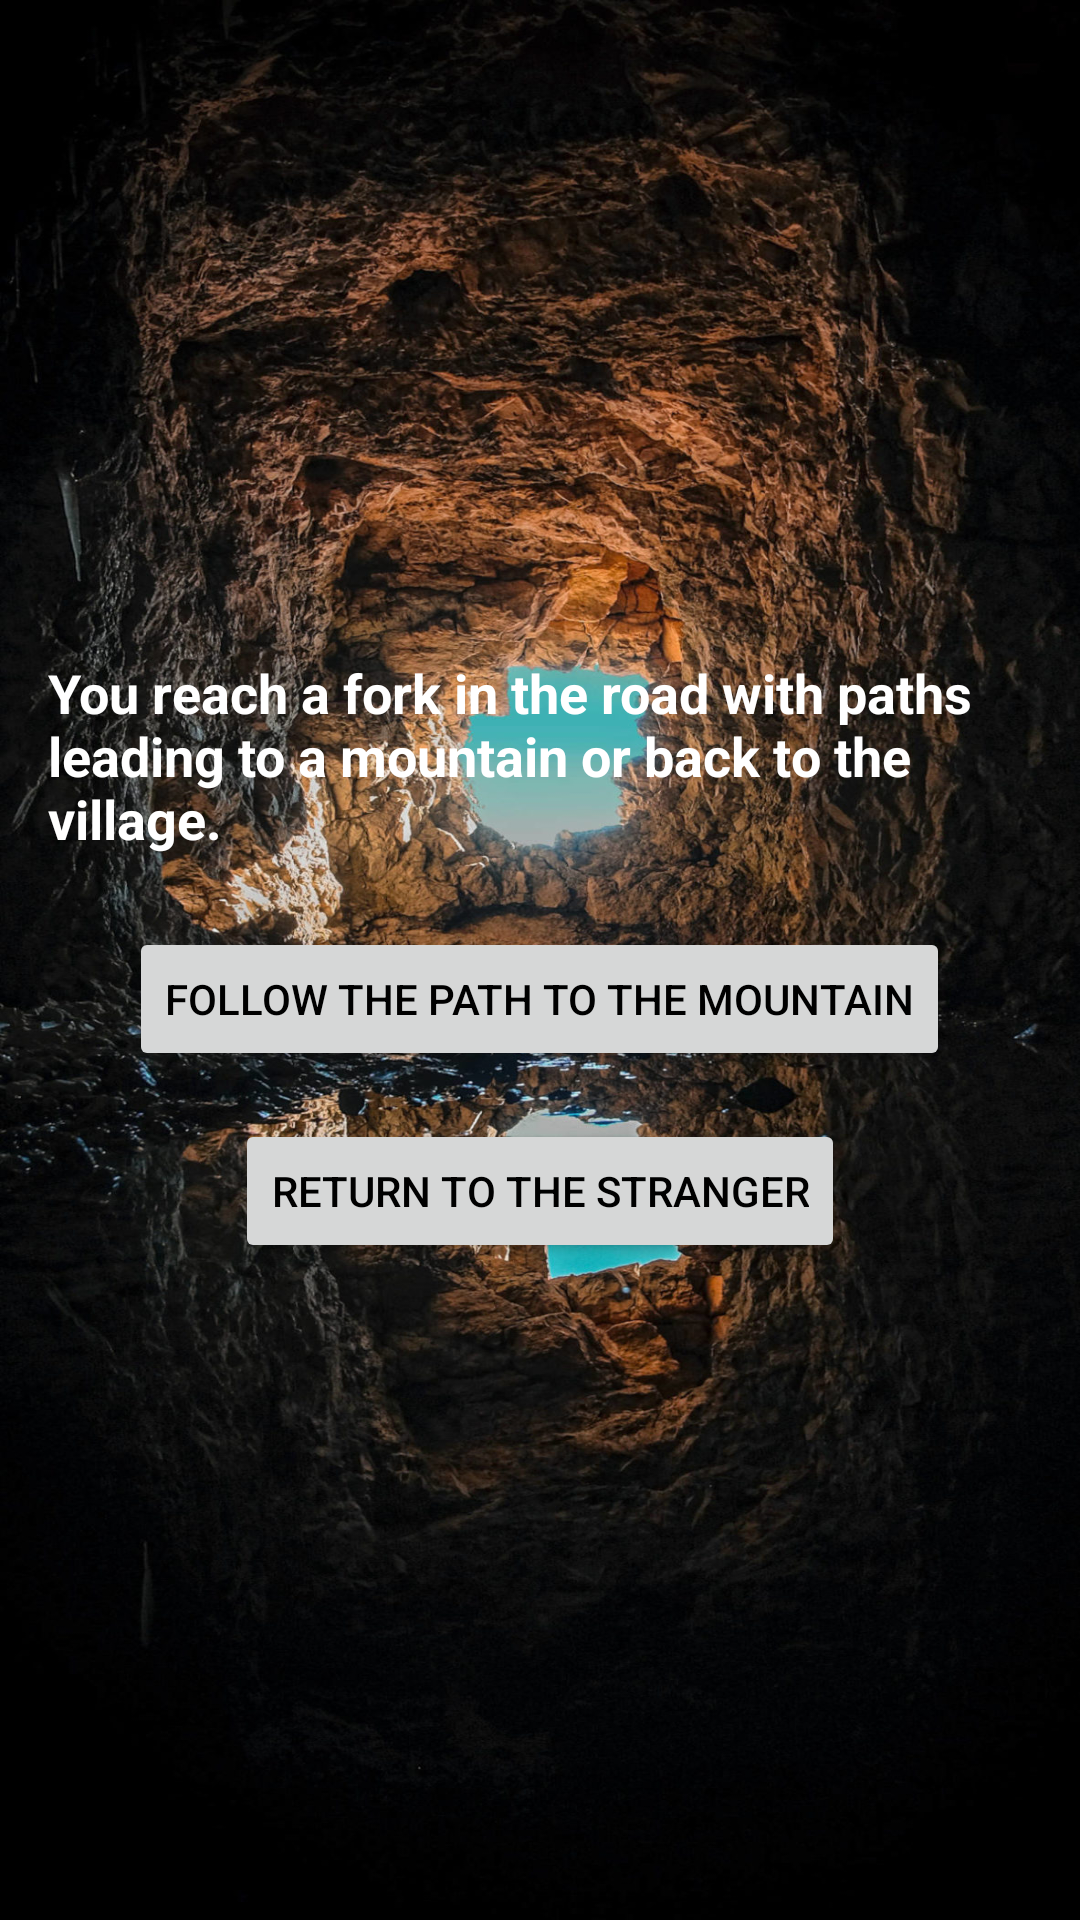

Produce the Android XML layout that renders to this screen, including the resource entries it uses.
<!-- AndroidManifest.xml: application theme Theme.ButtonClickingAdventureGame -->
<!-- res/layout/activity_main_eight.xml -->
<?xml version="1.0" encoding="utf-8"?>
<LinearLayout xmlns:android="http://schemas.android.com/apk/res/android"
    android:layout_width="match_parent"
    android:layout_height="match_parent"
    android:orientation="vertical"
    android:padding="16dp"
    android:background="@drawable/cave"
    android:gravity="center">

    <TextView
        android:id="@+id/textViewDescription"
        android:layout_width="wrap_content"
        android:layout_height="wrap_content"
        android:text="You reach a fork in the road with paths leading to a mountain or back to the village."
        android:textSize="18sp"
        android:textStyle="bold"
        android:textColor="#FFF"
        android:paddingBottom="24dp"/>

    <Button
        android:id="@+id/buttonChoice1"
        android:layout_width="wrap_content"
        android:layout_height="wrap_content"
        android:textColor="#000000"
        android:text="Follow the Path to the Mountain"/>

    <Button
        android:id="@+id/buttonChoice2"
        android:layout_width="wrap_content"
        android:layout_height="wrap_content"
        android:text="Return to the Stranger"
        android:textColor="#000000"
        android:layout_marginTop="16dp"/>
</LinearLayout>
<!-- resources referenced by this layout -->
<resources>
  <!-- drawable cave: jpg bitmap (drawable, 536919 bytes) -->
  <style name="Theme.ButtonClickingAdventureGame" parent="Base.Theme.ButtonClickingAdventureGame" />
  <style name="Base.Theme.ButtonClickingAdventureGame" parent="Theme.Material3.DayNight.NoActionBar">
          
          
      </style>
</resources>
